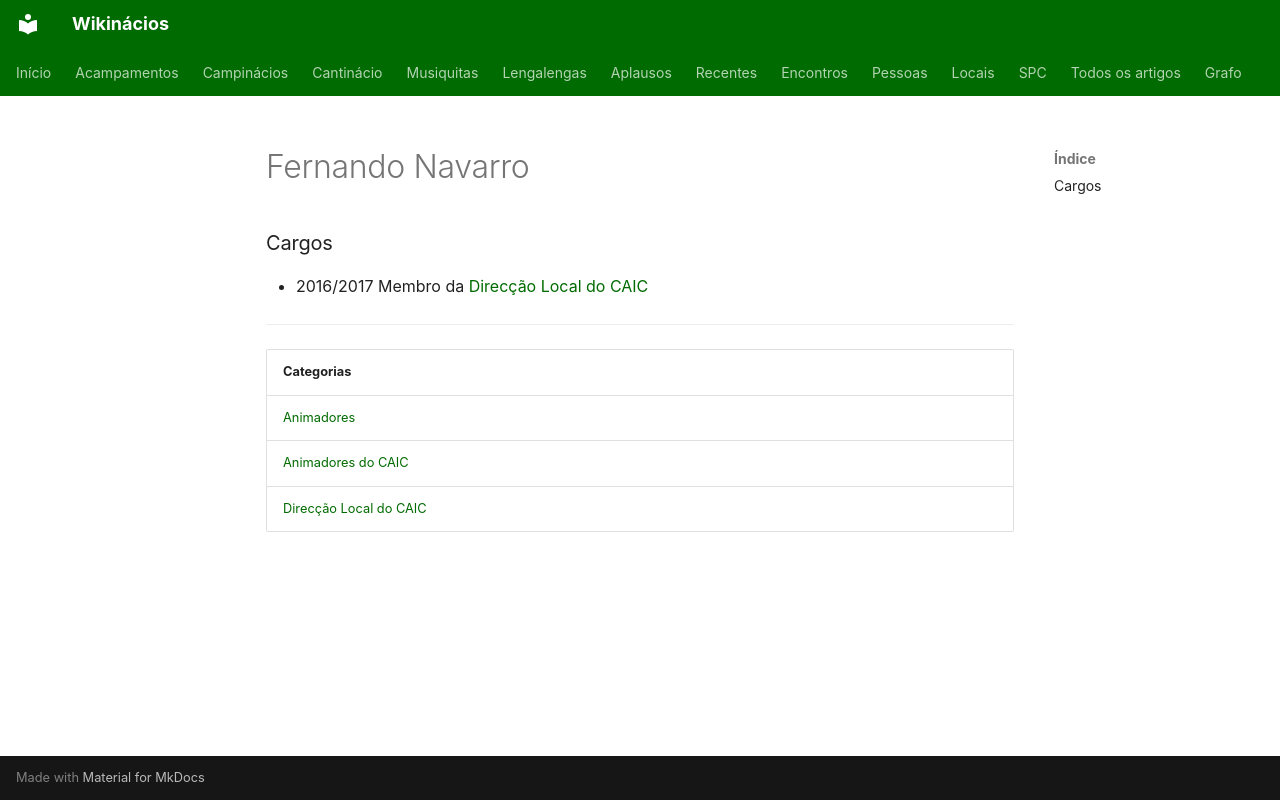

repository: neteinstein/Campinacios · page: Pessoas/F/Fernando Navarro.html · generator: mkdocs

# Fernando Navarro

### Cargos

- 2016/2017 Membro da [Direcção Local do CAIC](../../Categorias/Direc%C3%A7%C3%A3o%20Local%20do%20CAIC.md)

---

| Categorias |
| --- |
| [Animadores](../../Categorias/Animadores.md) |
| [Animadores do CAIC](../../Categorias/Animadores%20do%20CAIC.md) |
| [Direcção Local do CAIC](../../Categorias/Direc%C3%A7%C3%A3o%20Local%20do%20CAIC.md) |
